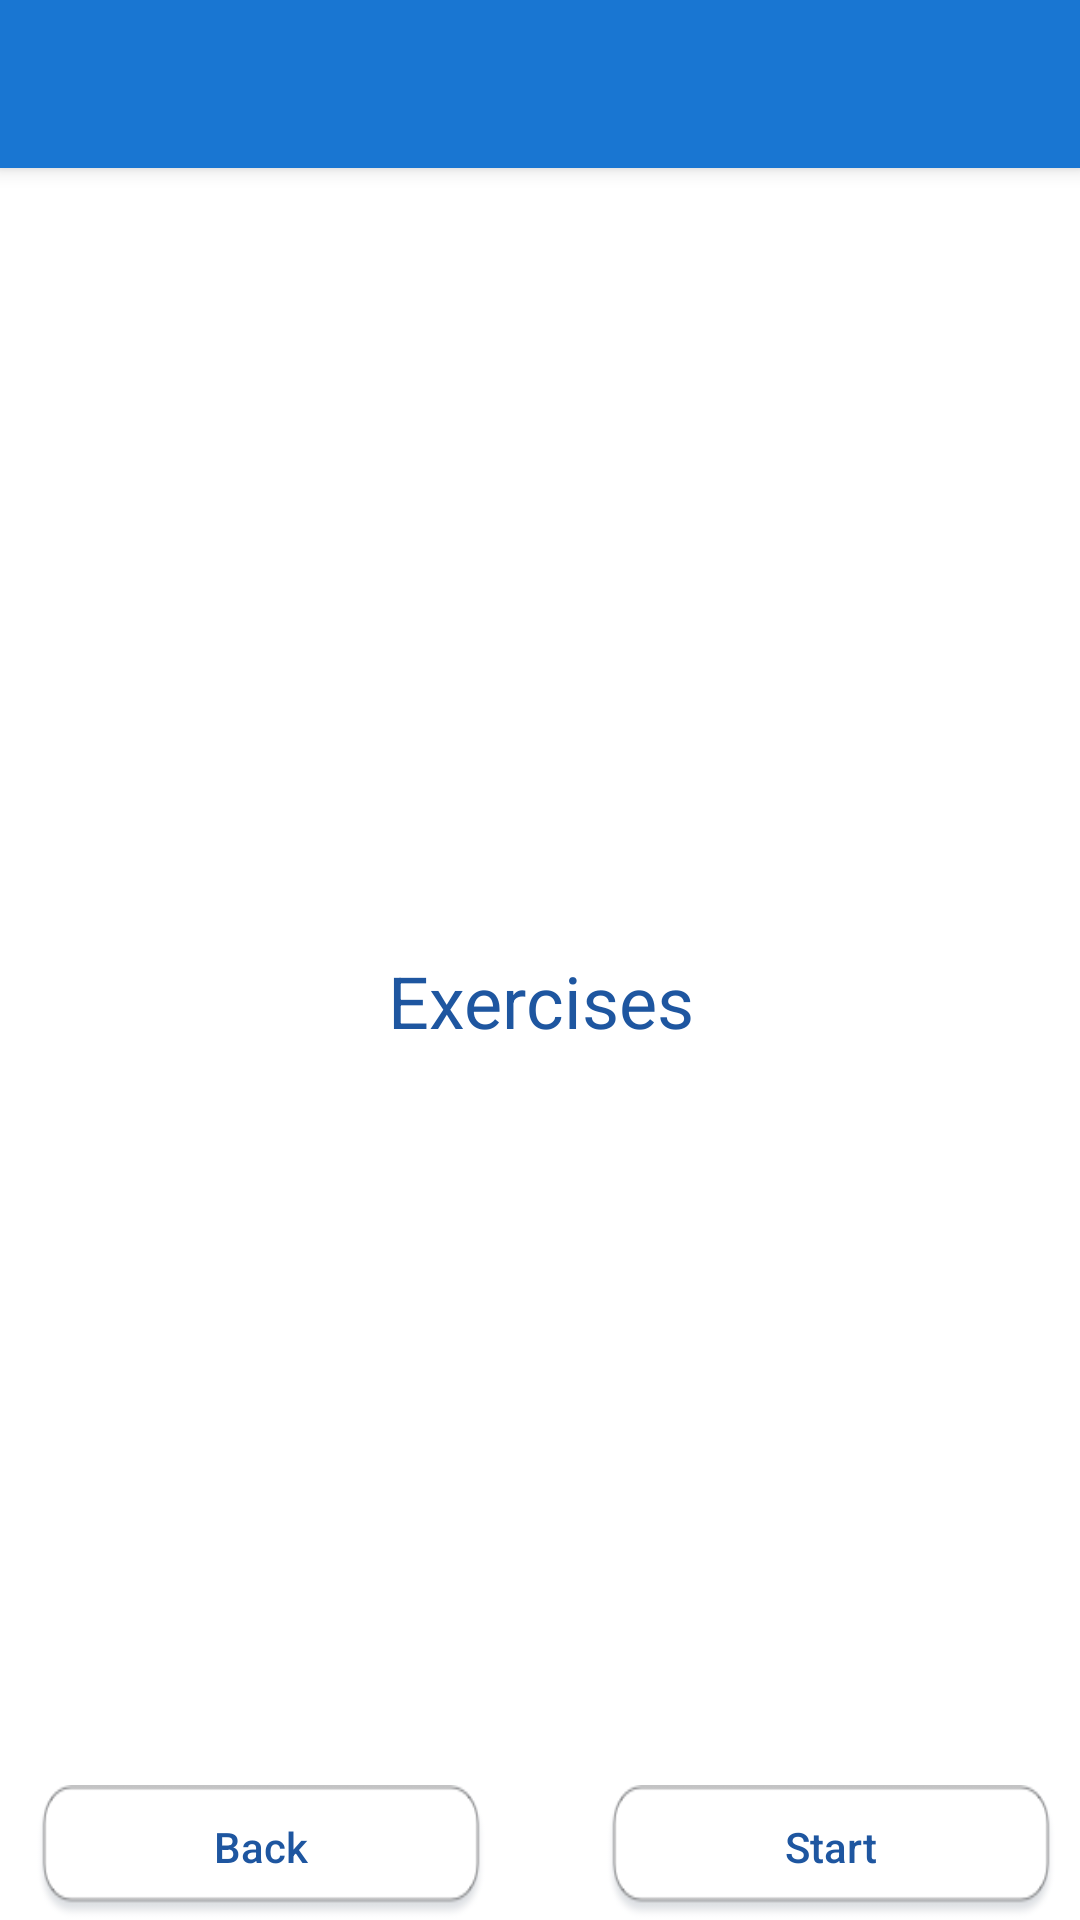

This screen was rendered from an Android layout file. Write that file and the resources it references.
<!-- AndroidManifest.xml: application theme AppTheme -->
<!-- res/layout/activity_exercise_view.xml -->
<?xml version="1.0" encoding="utf-8"?>
<android.support.design.widget.CoordinatorLayout xmlns:android="http://schemas.android.com/apk/res/android"
    xmlns:app="http://schemas.android.com/apk/res-auto"
    xmlns:tools="http://schemas.android.com/tools"
    android:layout_width="match_parent"
    android:layout_height="match_parent"
    tools:context="com.hoophacks.hoophacks3.ExerciseView">

    <android.support.design.widget.AppBarLayout
        android:layout_width="match_parent"
        android:layout_height="wrap_content"
        android:theme="@style/AppTheme.AppBarOverlay">

        <android.support.v7.widget.Toolbar
            android:id="@+id/toolbar"
            android:layout_width="match_parent"
            android:layout_height="?attr/actionBarSize"
            android:background="?attr/colorPrimary"
            app:popupTheme="@style/AppTheme.PopupOverlay" />

    </android.support.design.widget.AppBarLayout>

    <include layout="@layout/content_exercise_view" />

</android.support.design.widget.CoordinatorLayout>
<!-- res/layout/content_exercise_view.xml (included above) -->
<?xml version="1.0" encoding="utf-8"?>
<android.support.constraint.ConstraintLayout xmlns:android="http://schemas.android.com/apk/res/android"
    xmlns:app="http://schemas.android.com/apk/res-auto"
    xmlns:tools="http://schemas.android.com/tools"
    android:layout_width="match_parent"
    android:layout_height="match_parent"
    app:layout_behavior="@string/appbar_scrolling_view_behavior"
    tools:context="com.hoophacks.hoophacks3.ExerciseView"
    tools:showIn="@layout/activity_exercise_view"
    android:background="@android:color/white">

    <RelativeLayout
        android:layout_width="match_parent"
        android:layout_height="match_parent">

        <ImageView
            android:id="@+id/ivExercise"
            android:layout_width="350dp"
            android:layout_height="250dp"
            android:scaleType="centerCrop"
            android:layout_marginLeft="5dp"
            android:layout_marginTop="10dp"
            />

        <TextView
            android:id="@+id/tvTitle"
            android:text="Exercises"
            android:background="@android:color/white"
            android:textColor="@color/colorPrimaryDark"
            android:textSize="24sp"
            android:gravity="center_horizontal|center_vertical"
            android:layout_width="match_parent"
            android:layout_height="35dp"
            android:layout_below="@id/ivExercise"
            />

        <ImageView
            android:id="@+id/iBasketball"
            android:layout_width="20dp"
            android:layout_height="20dp"
            android:layout_marginTop="8dp"
            android:layout_marginLeft="5dp"
            android:src="@drawable/basketball"
            android:layout_below="@id/tvTitle"/>

        <TextView
            android:id="@+id/tvExerciseTip"
            android:layout_width="310dp"
            android:layout_height="170dp"
            android:layout_below="@+id/tvTitle"
            android:layout_marginLeft="10dp"
            android:layout_marginRight="10dp"
            android:layout_toRightOf="@id/iBasketball"
            android:paddingBottom="10dp"
            android:scrollbars="vertical"
            android:textColor="#808080"
            android:textSize="16sp" />

        <LinearLayout
            android:id="@+id/buttons"
            android:orientation="horizontal"
            android:layout_width="fill_parent"
            android:layout_height="wrap_content"
            android:layout_alignParentBottom="true"
            >
        <Button
            android:id="@+id/bBack"
            android:layout_width="150dp"
            android:layout_height="45dp"
            android:layout_below="@id/tvExerciseTip"
            android:background="@drawable/whitebutton"
            android:gravity="center_vertical|center_horizontal"
            android:text="Back"
            android:textColor="@color/colorPrimaryDark"
            android:paddingBottom="12dp"
            android:paddingTop="8dp"
            android:layout_marginLeft="12dp"
            android:layout_marginRight="40dp"
            android:textAllCaps="false"/>
        <Button
            android:id="@+id/bStart"
            android:layout_width="150dp"
            android:layout_height="45dp"
            android:layout_below="@+id/tvExerciseTip"
            android:layout_toRightOf="@+id/bBack"
            android:background="@drawable/whitebutton"
            android:gravity="center_vertical|center_horizontal"
            android:text="Start"
            android:textColor="@color/colorPrimaryDark"
            android:paddingBottom="12dp"
            android:paddingTop="8dp"
            android:textAllCaps="false"/>
        </LinearLayout>
    </RelativeLayout>
</android.support.constraint.ConstraintLayout>
<!-- resources referenced by this layout -->
<resources>
  <color name="colorPrimaryDark">#1E56A0</color>
  <!-- drawable whitebutton: png bitmap (drawable, 3288 bytes) -->
  <style name="AppTheme.AppBarOverlay" parent="ThemeOverlay.AppCompat.Dark.ActionBar" />
  <style name="AppTheme.PopupOverlay" parent="ThemeOverlay.AppCompat.Light" />
  <style name="AppTheme" parent="Theme.AppCompat.Light.DarkActionBar">
          
          <item name="colorPrimary">@color/colorPrimary</item>
          <item name="colorPrimaryDark">@color/colorPrimaryDark</item>
          <item name="colorAccent">@color/colorAccent</item>
      </style>
  <color name="colorPrimary">#1976d2</color>
  <color name="colorAccent">#D6E4F0</color>
</resources>
